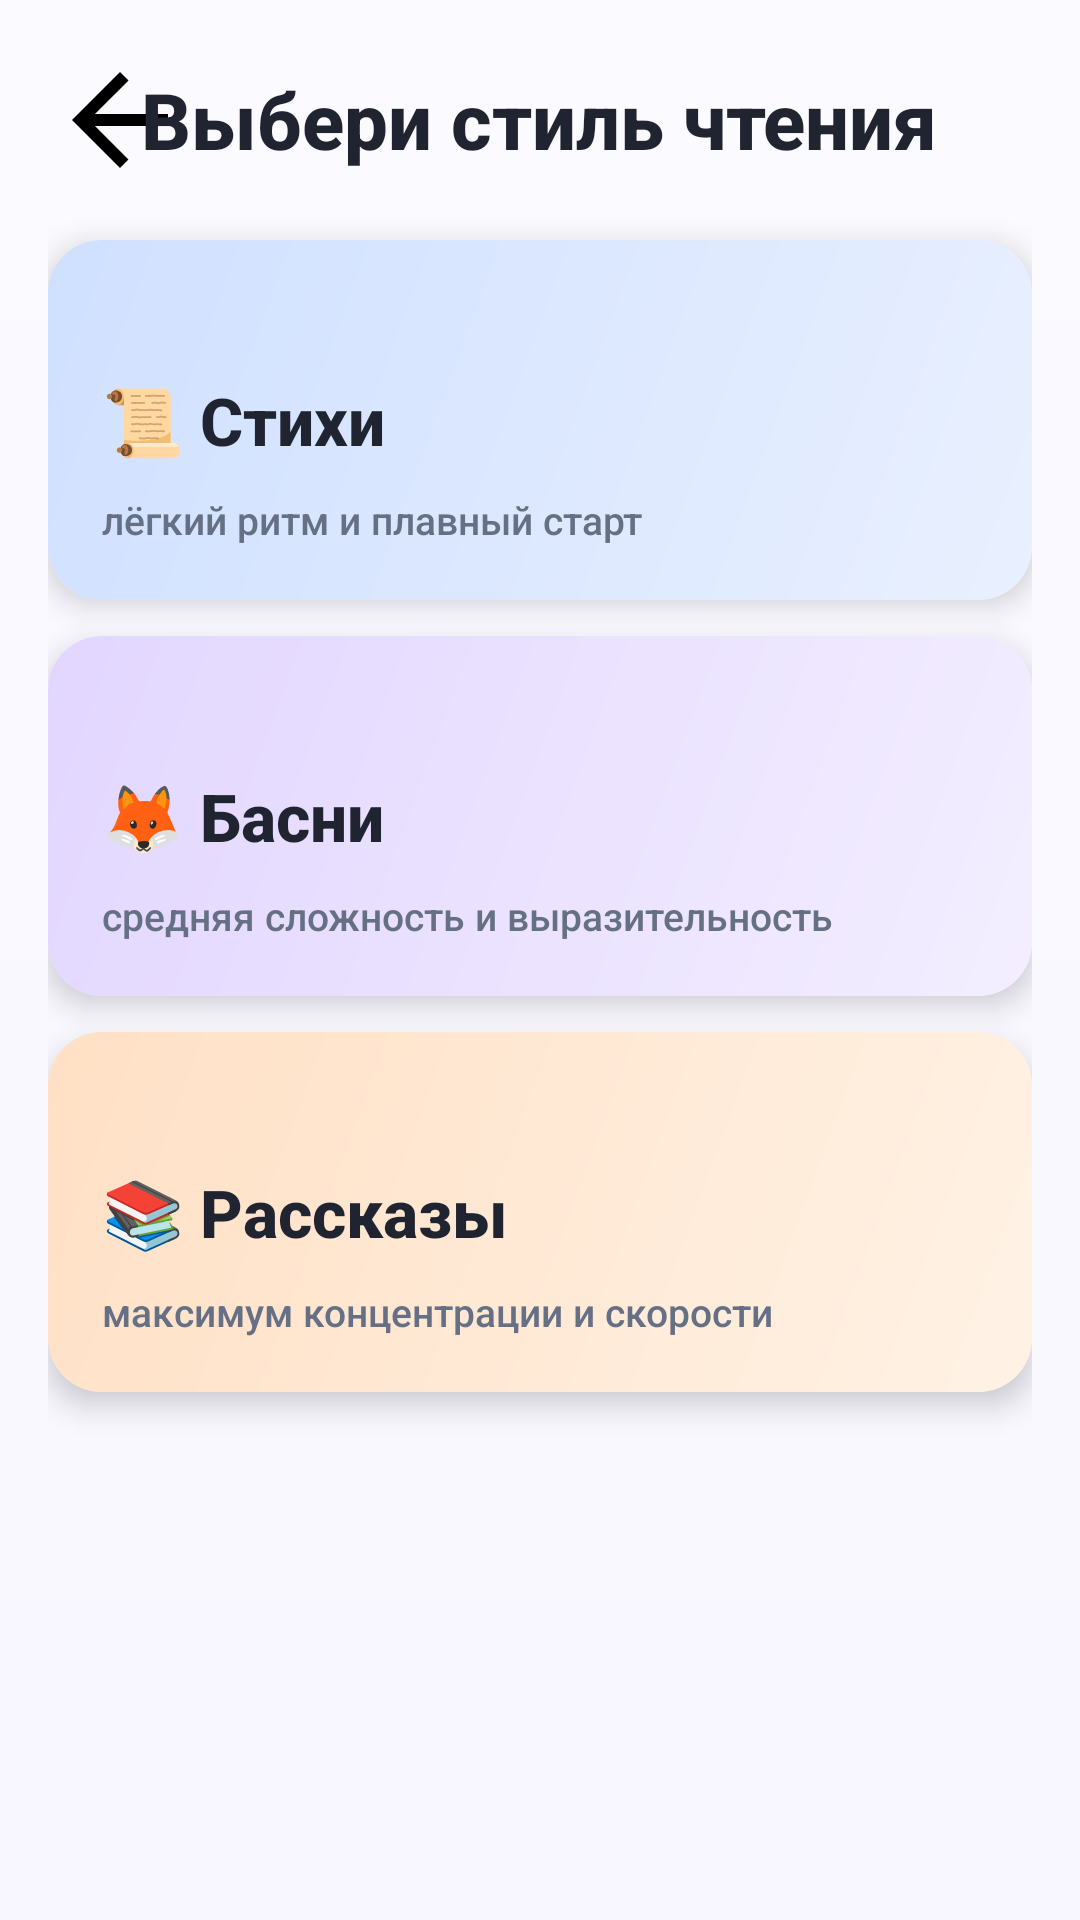

Produce the Android XML layout that renders to this screen, including the resource entries it uses.
<!-- AndroidManifest.xml: application theme Theme.SpeedRead2 -->
<!-- res/layout/activity_races_category_selection.xml -->
<?xml version="1.0" encoding="utf-8"?>
<LinearLayout xmlns:android="http://schemas.android.com/apk/res/android"
    xmlns:app="http://schemas.android.com/apk/res-auto"
    android:layout_width="match_parent"
    android:layout_height="match_parent"
    android:orientation="vertical"
    android:padding="16dp"
    android:background="@drawable/bg_screen_playful">

    <RelativeLayout
        android:layout_width="match_parent"
        android:layout_height="wrap_content"
        android:layout_marginBottom="16dp">

        <ImageButton
            android:id="@+id/btnBack"
            android:layout_width="48dp"
            android:layout_height="48dp"
            android:layout_alignParentStart="true"
            android:layout_centerVertical="true"
            android:src="@drawable/ic_arrow_back"
            android:background="?android:attr/selectableItemBackgroundBorderless"
            android:contentDescription="Назад"
            android:padding="8dp" />

        <TextView
            android:layout_width="wrap_content"
            android:layout_height="wrap_content"
            android:text="Выбери стиль чтения"
            android:textSize="26sp"
            android:textStyle="bold"
            android:textColor="@color/text_primary"
            android:layout_centerInParent="true" />

    </RelativeLayout>

    <androidx.cardview.widget.CardView
        android:id="@+id/cardPoems"
        android:layout_width="match_parent"
        android:layout_height="120dp"
        android:layout_marginBottom="12dp"
        android:clickable="true"
        android:focusable="true"
        android:foreground="?android:attr/selectableItemBackground"
        app:cardCornerRadius="18dp"
        app:cardElevation="6dp">

        <RelativeLayout
            android:layout_width="match_parent"
            android:layout_height="match_parent"
            android:background="@drawable/bg_card_blue"
            android:padding="18dp">

            <TextView
                android:layout_width="wrap_content"
                android:layout_height="wrap_content"
                android:text="📜 Стихи"
                android:textSize="22sp"
                android:textStyle="bold"
                android:textColor="@color/text_primary"
                android:layout_centerVertical="true" />

            <TextView
                android:layout_width="wrap_content"
                android:layout_height="wrap_content"
                android:text="лёгкий ритм и плавный старт"
                android:textSize="13sp"
                android:textColor="@color/text_secondary"
                android:layout_alignParentBottom="true" />
        </RelativeLayout>
    </androidx.cardview.widget.CardView>

    <androidx.cardview.widget.CardView
        android:id="@+id/cardFables"
        android:layout_width="match_parent"
        android:layout_height="120dp"
        android:layout_marginBottom="12dp"
        android:clickable="true"
        android:focusable="true"
        android:foreground="?android:attr/selectableItemBackground"
        app:cardCornerRadius="18dp"
        app:cardElevation="6dp">

        <RelativeLayout
            android:layout_width="match_parent"
            android:layout_height="match_parent"
            android:background="@drawable/bg_card_purple"
            android:padding="18dp">

            <TextView
                android:layout_width="wrap_content"
                android:layout_height="wrap_content"
                android:text="🦊 Басни"
                android:textSize="22sp"
                android:textStyle="bold"
                android:textColor="@color/text_primary"
                android:layout_centerVertical="true" />

            <TextView
                android:layout_width="wrap_content"
                android:layout_height="wrap_content"
                android:text="средняя сложность и выразительность"
                android:textSize="13sp"
                android:textColor="@color/text_secondary"
                android:layout_alignParentBottom="true" />
        </RelativeLayout>
    </androidx.cardview.widget.CardView>

    <androidx.cardview.widget.CardView
        android:id="@+id/cardStories"
        android:layout_width="match_parent"
        android:layout_height="120dp"
        android:clickable="true"
        android:focusable="true"
        android:foreground="?android:attr/selectableItemBackground"
        app:cardCornerRadius="18dp"
        app:cardElevation="6dp">

        <RelativeLayout
            android:layout_width="match_parent"
            android:layout_height="match_parent"
            android:background="@drawable/bg_card_orange"
            android:padding="18dp">

            <TextView
                android:layout_width="wrap_content"
                android:layout_height="wrap_content"
                android:text="📚 Рассказы"
                android:textSize="22sp"
                android:textStyle="bold"
                android:textColor="@color/text_primary"
                android:layout_centerVertical="true" />

            <TextView
                android:layout_width="wrap_content"
                android:layout_height="wrap_content"
                android:text="максимум концентрации и скорости"
                android:textSize="13sp"
                android:textColor="@color/text_secondary"
                android:layout_alignParentBottom="true" />
        </RelativeLayout>
    </androidx.cardview.widget.CardView>

</LinearLayout>
<!-- resources referenced by this layout -->
<resources>
  <color name="text_primary">#1F2430</color>
  <color name="text_secondary">#667085</color>
  <!-- drawable bg_card_blue (drawable) -->
  <?xml version="1.0" encoding="utf-8"?>
  <shape xmlns:android="http://schemas.android.com/apk/res/android" android:shape="rectangle">
      <gradient android:angle="315" android:startColor="#CFE0FF" android:endColor="#E9F0FF"/>
      <corners android:radius="16dp"/>
  </shape>
  <!-- drawable bg_card_orange (drawable) -->
  <?xml version="1.0" encoding="utf-8"?>
  <shape xmlns:android="http://schemas.android.com/apk/res/android" android:shape="rectangle">
      <gradient android:angle="315" android:startColor="#FFE0C5" android:endColor="#FFF2E5"/>
      <corners android:radius="16dp"/>
  </shape>
  <!-- drawable bg_card_purple (drawable) -->
  <?xml version="1.0" encoding="utf-8"?>
  <shape xmlns:android="http://schemas.android.com/apk/res/android" android:shape="rectangle">
      <gradient android:angle="315" android:startColor="#E2D6FF" android:endColor="#F3EEFF"/>
      <corners android:radius="16dp"/>
  </shape>
  <!-- drawable bg_screen_playful (drawable) -->
  <?xml version="1.0" encoding="utf-8"?>
  <shape xmlns:android="http://schemas.android.com/apk/res/android" android:shape="rectangle">
      <gradient
          android:angle="270"
          android:startColor="#FBFAFF"
          android:endColor="@color/background" />
  </shape>
  <!-- drawable ic_arrow_back (drawable) -->
  <?xml version="1.0" encoding="utf-8"?>
  <vector xmlns:android="http://schemas.android.com/apk/res/android"
      android:width="48dp"
      android:height="48dp"
      android:viewportWidth="24"
      android:viewportHeight="24">
      
      <path
          android:fillColor="#000000"
          android:pathData="M20,11H7.83l5.59,-5.59L12,4l-8,8l8,8l1.41,-1.41L7.83,13H20v-2z" />
      
  </vector>
  <style name="Theme.SpeedRead2" parent="Base.Theme.SpeedRead2" />
  <color name="background">#F8F7FF</color>
  <style name="Base.Theme.SpeedRead2" parent="Theme.Material3.Light.NoActionBar">
          <item name="colorPrimary">@color/primary</item>
          <item name="colorPrimaryContainer">@color/primary_light</item>
          <item name="colorOnPrimary">@color/white</item>
          <item name="colorSecondary">@color/accent_warning</item>
          <item name="colorSurface">@color/surface</item>
          <item name="colorOnSurface">@color/text_primary</item>
          <item name="android:colorBackground">@color/background</item>
          <item name="android:textColorPrimary">@color/text_primary</item>
          <item name="android:textColorSecondary">@color/text_secondary</item>
          <item name="android:fontFamily">sans-serif-medium</item>
          <item name="fontFamily">sans-serif-medium</item>
          <item name="android:statusBarColor" tools:targetApi="l">@color/background</item>
      </style>
  <color name="primary">#6C63FF</color>
  <color name="primary_light">#8B84FF</color>
  <color name="white">#FFFFFFFF</color>
  <color name="accent_warning">#F59E0B</color>
  <color name="surface">#FFFFFF</color>
</resources>
